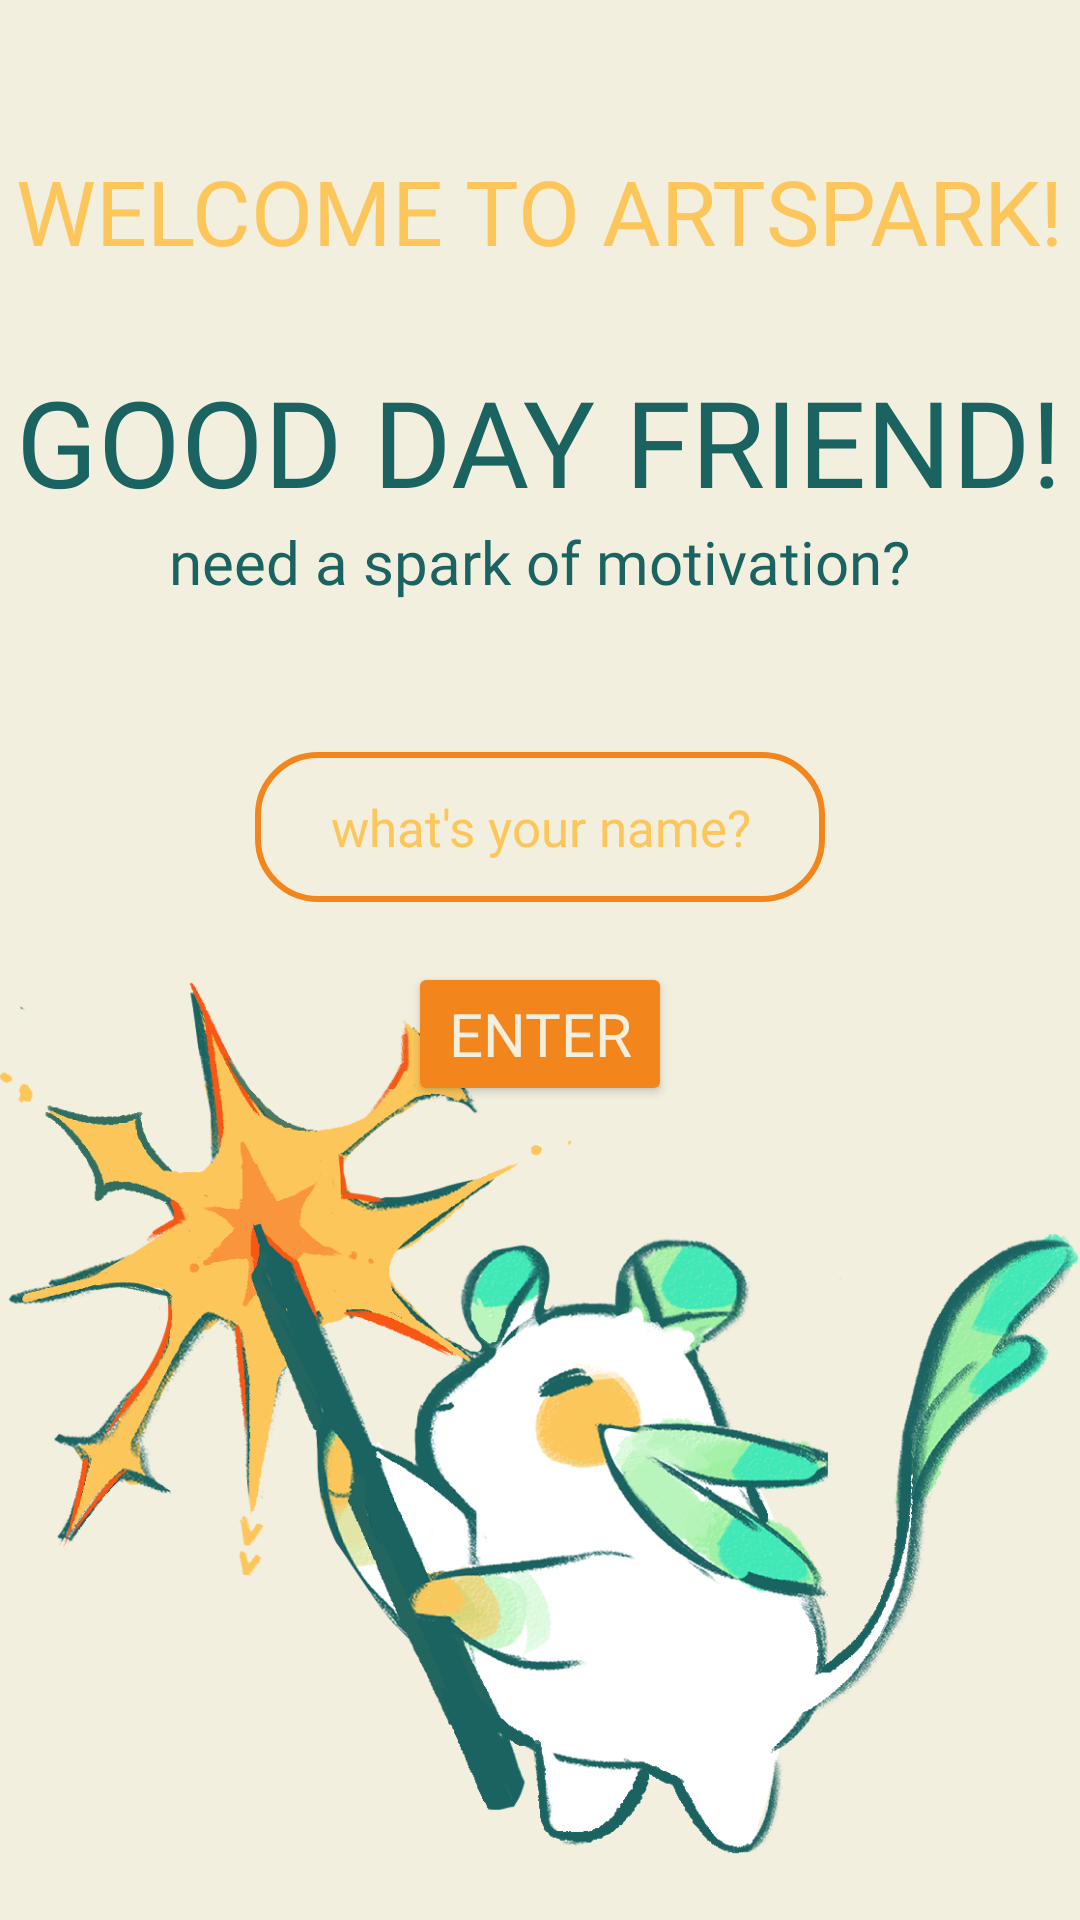

Reconstruct the res/layout file that produces this screen, plus the resources it refers to.
<!-- AndroidManifest.xml: application theme Theme.Artspark -->
<!-- res/layout/activity_welcome_screen.xml -->
<?xml version="1.0" encoding="utf-8"?>
<RelativeLayout xmlns:android="http://schemas.android.com/apk/res/android"
    xmlns:app="http://schemas.android.com/apk/res-auto"
    xmlns:tools="http://schemas.android.com/tools"
    android:id="@+id/welcomescreen"
    android:layout_width="match_parent"
    android:layout_height="match_parent"
    android:background="@color/dirtwhite"
    android:layout_marginBottom="50sp"
    android:fontFamily="@font/concert_one"
    tools:context=".WelcomeScreen">

    <TextView
        android:id="@+id/welcome"
        android:layout_width="wrap_content"
        android:layout_height="wrap_content"
        android:layout_centerHorizontal="true"
        android:fontFamily="@font/concert_one"
        android:text="@string/artspark"
        android:textColor="@color/yellow"
        android:textSize="30sp"
        android:layout_marginTop="50sp"
        android:layout_marginBottom="10sp"/>

    <TextView
        android:id="@+id/greeting"
        android:layout_width="wrap_content"
        android:layout_height="wrap_content"
        android:layout_below="@id/welcome"
        android:layout_centerHorizontal="true"
        android:fontFamily="@font/concert_one"
        android:text="@string/greeting"
        android:textColor="@color/green"
        android:textSize="40sp"
        android:layout_marginTop="20sp"
        />

    <TextView
        android:id="@+id/motivation_question"
        android:layout_width="wrap_content"
        android:layout_height="wrap_content"
        android:layout_below="@id/greeting"
        android:layout_centerHorizontal="true"
        android:fontFamily="@font/concert_one"
        android:text="@string/motivation_question"
        android:textColor="@color/green"
        android:textSize="20sp"
        />

    <EditText
        android:id="@+id/entername"
        android:layout_marginTop="50sp"
        android:layout_width="190sp"
        android:layout_height="50sp"
        android:hint="@string/entername"
        android:textSize="17sp"
        android:textAlignment="center"
        android:textColor="@color/orange"
        android:layout_centerHorizontal="true"
        android:fontFamily="@font/concert_one"
        android:layout_below="@id/motivation_question"
        android:inputType="text"
        android:textColorHint="@color/yellow"
        android:background="@drawable/border"
        android:maxLength="10"
        />

    <Button
        android:id="@+id/enterbutton"
        android:layout_width="wrap_content"
        android:layout_height="wrap_content"
        android:layout_below="@id/entername"
        android:layout_centerHorizontal="true"
        android:layout_marginTop="20sp"
        android:text="@string/proceed"
        android:fontFamily="@font/concert_one"
        android:textSize="20sp"
        android:textColor="@color/dirtwhite"
        app:rippleColor="@color/yellow"
        android:backgroundTint="@color/orange"

        />

    <ImageView
        android:id="@+id/mascot"
        android:layout_width="410dp"
        android:layout_height="335dp"
        app:srcCompat="@drawable/artspark_mascot"
        android:layout_alignParentBottom="true"
        />


</RelativeLayout>
<!-- resources referenced by this layout -->
<resources>
  <color name="dirtwhite">#f2efdf</color>
  <color name="green">#1A6361</color>
  <color name="orange">#F2861C</color>
  <color name="yellow">#FCC65A</color>
  <!-- drawable artspark_mascot: png bitmap (drawable, 396677 bytes) -->
  <!-- drawable border (drawable) -->
  <?xml version="1.0" encoding="utf-8"?>
  <shape xmlns:android="http://schemas.android.com/apk/res/android" android:shape="rectangle" >
      <solid android:color="@android:color/transparent" />
      <stroke android:width="2dp" android:color="@color/orange"/>
      <corners android:radius="20sp"/>
  </shape>
  <string name="artspark">WELCOME TO ARTSPARK!</string>
  <string name="entername">"what's your name?"</string>
  <string name="greeting">GOOD DAY FRIEND!</string>
  <string name="motivation_question">need a spark of motivation?</string>
  <string name="proceed"> enter </string>
  
      //quotes//
  <style name="Theme.Artspark" parent="Base.Theme.ArtsparkXML" />
  <style name="Base.Theme.ArtsparkXML" parent="Theme.Material3.DayNight.NoActionBar">
          <item name="colorPrimary">@color/yellow</item>
          <item name="colorPrimaryDark">@color/yellow</item>
          <item name="colorAccent">@color/green</item>
      </style>
</resources>
